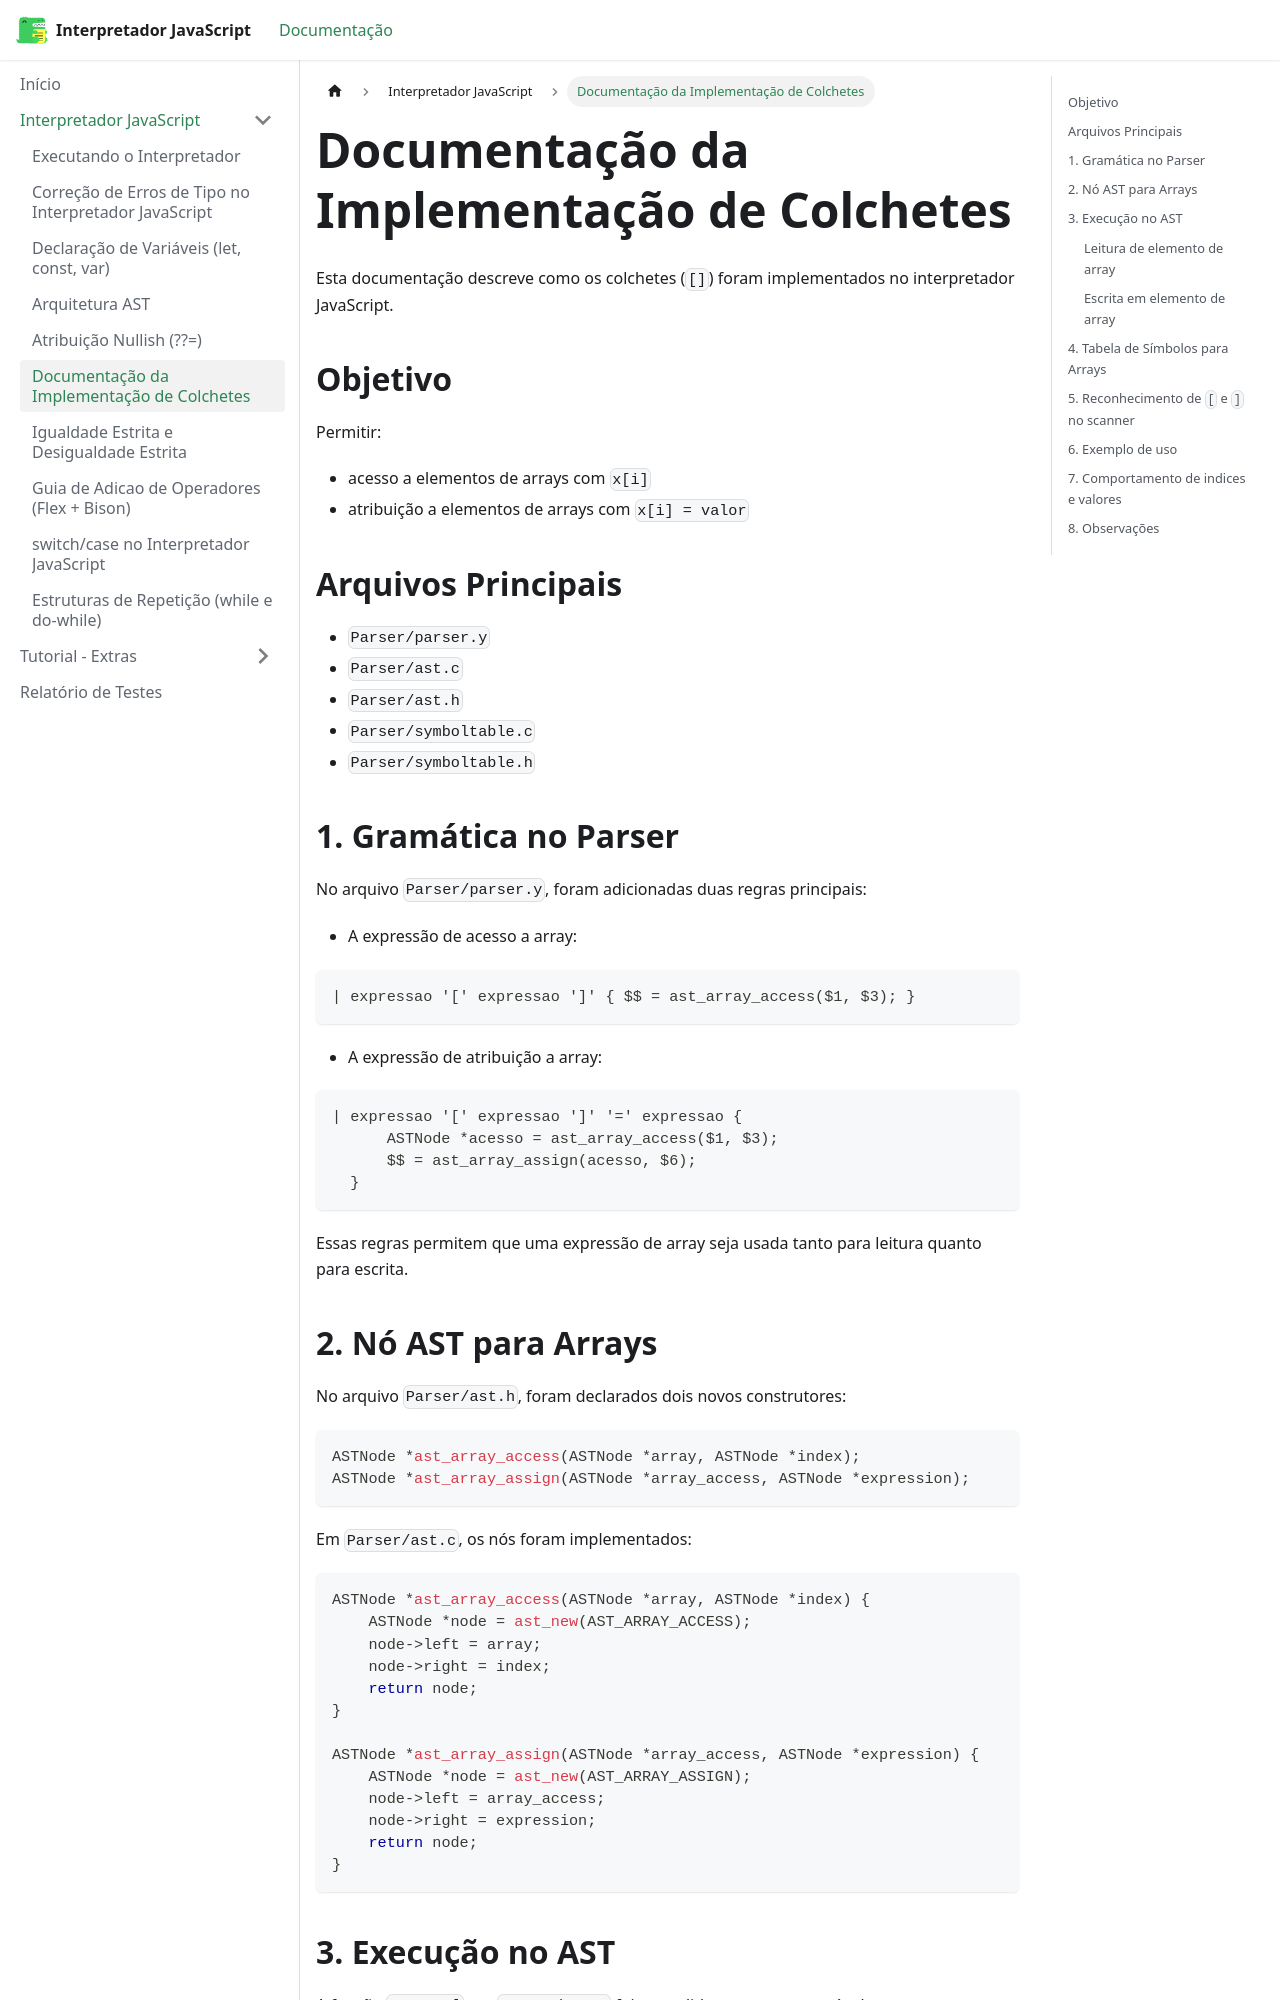

repository: Gotc2607/Comp-Interpretador-Javascript · page: docs/tutorial-basics/colchetes/index.html · generator: docusaurus

# Documentação da Implementação de Colchetes

Esta documentação descreve como os colchetes (`[]`) foram implementados no interpretador JavaScript.

## Objetivo

Permitir:
- acesso a elementos de arrays com `x[i]`
- atribuição a elementos de arrays com `x[i] = valor`

## Arquivos Principais

- `Parser/parser.y`
- `Parser/ast.c`
- `Parser/ast.h`
- `Parser/symboltable.c`
- `Parser/symboltable.h`

## 1. Gramática no Parser

No arquivo `Parser/parser.y`, foram adicionadas duas regras principais:

- A expressão de acesso a array:

```yacc
| expressao '[' expressao ']' { $$ = ast_array_access($1, $3); }
```

- A expressão de atribuição a array:

```yacc
| expressao '[' expressao ']' '=' expressao {
      ASTNode *acesso = ast_array_access($1, $3);
      $$ = ast_array_assign(acesso, $6);
  }
```

Essas regras permitem que uma expressão de array seja usada tanto para leitura quanto para escrita.

## 2. Nó AST para Arrays

No arquivo `Parser/ast.h`, foram declarados dois novos construtores:

```c
ASTNode *ast_array_access(ASTNode *array, ASTNode *index);
ASTNode *ast_array_assign(ASTNode *array_access, ASTNode *expression);
```

Em `Parser/ast.c`, os nós foram implementados:

```c
ASTNode *ast_array_access(ASTNode *array, ASTNode *index) {
    ASTNode *node = ast_new(AST_ARRAY_ACCESS);
    node->left = array;
    node->right = index;
    return node;
}

ASTNode *ast_array_assign(ASTNode *array_access, ASTNode *expression) {
    ASTNode *node = ast_new(AST_ARRAY_ASSIGN);
    node->left = array_access;
    node->right = expression;
    return node;
}
```

## 3. Execução no AST

A função `ast_eval` em `Parser/ast.c` foi estendida para tratar os nós de array.
